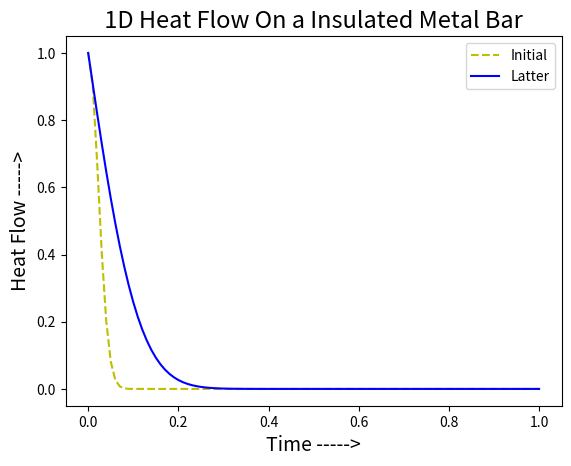

Source code (Python): (Note: this script raises an exception after producing the figure.)
'''
one dimentional heta flow on insulated rod
d(theta)/dt = h* d**2(theta)/d*x**2

'''


import numpy as np
import matplotlib.pyplot as plt
x = np.linspace (0,1,101)
theta = np.zeros (101)

u = np.exp(-(x - 0)**2/0.001)
plt.plot(x,u,'--', label = 'Initial' , c='y',lw = 1.5)

for time in range(100):
    for i in range(1, 100):
        u[i] += (u[i+1] - 2*u[i] + u[i-1])/4.

# for 2D plot
plt.plot(x,u, label='Latter' ,lw = 1.5 , c= 'b')
plt.title (' 1D Heat Flow On a Insulated Metal Bar ' ,size ='17')
plt.xlabel ('Time ----->',size = '14')
plt.ylabel('Heat Flow ----->', size ='14')
plt.legend()
plt.show()

# for 3D plot
from matplotlib import cm
from mpl_toolkits import mplot3d
X,T = np.meshgrid (x,theta)
ax = plt.axis(projection='3d')
ax.plot_surface (X,T,theta,camp=cm.coolwarm)
plt.show ( )
